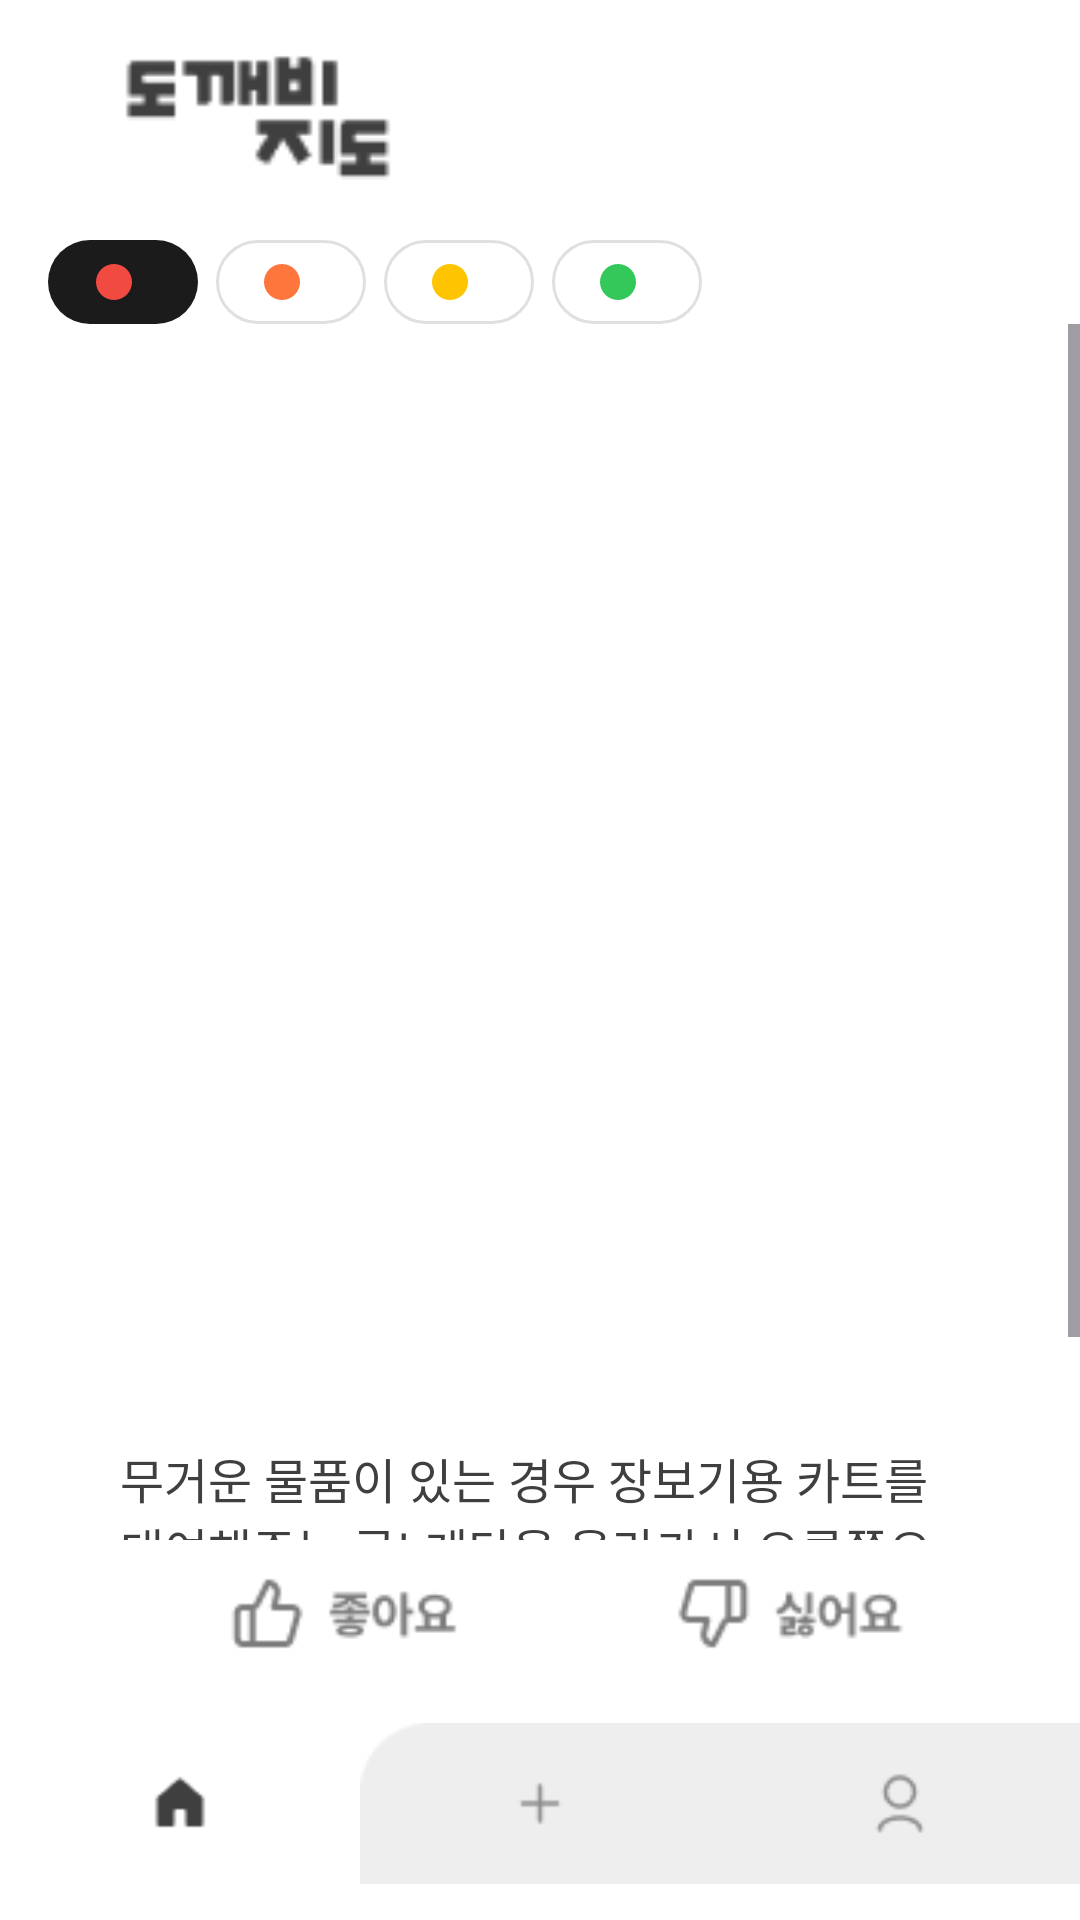

Reconstruct the res/layout file that produces this screen, plus the resources it refers to.
<!-- AndroidManifest.xml: application theme Theme.MyMaps -->
<!-- res/layout/activity_home.xml -->
<?xml version="1.0" encoding="utf-8"?>
<LinearLayout
    xmlns:android="http://schemas.android.com/apk/res/android"
    xmlns:tools="http://schemas.android.com/tools"
    xmlns:app="http://schemas.android.com/apk/res-auto"
    android:background="#FFFFFF"
    android:clipChildren="false"
    android:clipToPadding="false"
    android:orientation="vertical"
    android:layout_width="match_parent"
    android:layout_height="match_parent">

    
    <LinearLayout
        android:id="@+id/top_logo_section"
        android:layout_width="match_parent"
        android:layout_height="wrap_content"
        android:gravity="center_vertical"
        android:paddingVertical="8dp"
        android:paddingHorizontal="16dp"
        android:orientation="horizontal">
        <ImageView
            android:id="@+id/store_logo"
            android:layout_width="140dp"
            android:layout_height="64dp"
            android:src="@drawable/logo"
            android:contentDescription="로고"
            android:scaleType="fitCenter"
            android:adjustViewBounds="true"/>
        <View
            android:layout_width="0dp"
            android:layout_height="0dp"
            android:layout_weight="1"/>
    </LinearLayout>

    
    <LinearLayout
        android:id="@+id/category_section"
        android:layout_width="wrap_content"
        android:layout_height="wrap_content"
        android:layout_marginStart="16dp"
        android:orientation="horizontal">

        <LinearLayout
            android:layout_width="wrap_content"
            android:layout_height="wrap_content"
            android:gravity="center_vertical"
            android:background="@drawable/cr24b1b1b1b"
            android:paddingVertical="8dp"
            android:paddingHorizontal="16dp"
            android:layout_marginEnd="6dp"
            android:orientation="horizontal">
            <LinearLayout
                android:layout_width="12dp"
                android:layout_height="12dp"
                android:background="@drawable/cr12bf14a41"
                android:layout_marginEnd="6dp"/>
            <TextView
                android:text="산책루트"
                android:textColor="#FFFFFF"
                android:textSize="14sp"
                android:textStyle="bold"/>
        </LinearLayout>

        <LinearLayout
            android:layout_width="wrap_content"
            android:layout_height="wrap_content"
            android:gravity="center_vertical"
            android:background="@drawable/se0e0e0sw1cr24"
            android:paddingVertical="8dp"
            android:paddingHorizontal="16dp"
            android:layout_marginEnd="6dp"
            android:orientation="horizontal">
            <LinearLayout
                android:layout_width="12dp"
                android:layout_height="12dp"
                android:background="@drawable/cr12bff763c"
                android:layout_marginEnd="6dp"/>
            <TextView
                android:text="숨은맛집"
                android:textColor="#3F3F3F"
                android:textSize="14sp"/>
        </LinearLayout>

        <LinearLayout
            android:layout_width="wrap_content"
            android:layout_height="wrap_content"
            android:gravity="center_vertical"
            android:background="@drawable/se0e0e0sw1cr24"
            android:paddingVertical="8dp"
            android:paddingHorizontal="16dp"
            android:layout_marginEnd="6dp"
            android:orientation="horizontal">
            <LinearLayout
                android:layout_width="12dp"
                android:layout_height="12dp"
                android:background="@drawable/cr12bffc400"
                android:layout_marginEnd="6dp"/>
            <TextView
                android:text="포토존"
                android:textColor="#3F3F3F"
                android:textSize="14sp"/>
        </LinearLayout>

        <LinearLayout
            android:layout_width="wrap_content"
            android:layout_height="wrap_content"
            android:gravity="center_vertical"
            android:background="@drawable/se0e0e0sw1cr24"
            android:paddingVertical="8dp"
            android:paddingHorizontal="16dp"
            android:orientation="horizontal">
            <LinearLayout
                android:layout_width="12dp"
                android:layout_height="12dp"
                android:background="@drawable/cr12b34c759"
                android:layout_marginEnd="6dp"/>
            <TextView
                android:text="벤치"
                android:textColor="#3F3F3F"
                android:textSize="14sp"/>
        </LinearLayout>
    </LinearLayout>

    
    <ScrollView
        android:id="@+id/scroll_section"
        android:layout_width="match_parent"
        android:layout_height="0dp"
        android:layout_weight="1"
        android:background="#FFFFFF"
        android:overScrollMode="always"
        android:clipChildren="false"
        android:clipToPadding="false">

        <LinearLayout
            android:layout_width="match_parent"
            android:layout_height="wrap_content"
            android:orientation="vertical"
            android:clipChildren="false"
            android:clipToPadding="false">

            <LinearLayout
                android:id="@+id/image_scroll_section"
                android:layout_width="match_parent"
                android:layout_height="wrap_content"
                android:gravity="center_vertical"
                android:paddingVertical="18dp"
                android:orientation="horizontal"
                android:clipChildren="false"
                android:clipToPadding="false">

                <androidx.recyclerview.widget.RecyclerView
                    android:id="@+id/rvImageCarousel"
                    android:layout_width="match_parent"
                    android:layout_height="301dp"
                    android:clipToPadding="false"
                    android:clipChildren="false"
                    android:overScrollMode="never"
                    android:paddingStart="12dp"
                    android:paddingEnd="12dp"
                    android:layout_marginTop="18dp"
                    android:layout_marginBottom="18dp"
                    tools:listitem="@layout/item_image_card" />
            </LinearLayout>

            <TextView
                android:id="@+id/desc_text"
                android:layout_width="match_parent"
                android:layout_height="wrap_content"
                android:layout_marginHorizontal="40dp"
                android:layout_marginBottom="20dp"
                android:textColor="#3F3F3F"
                android:textSize="16sp"
                android:text="무거운 물품이 있는 경우 장보기용 카트를 대여해주는 곳! 계단을 올라가서 오른쪽으로 꺽으면 ‘마타줌’이라는 깃발이 보인다. 길어지면 스크롤됩니다."/>
        </LinearLayout>
    </ScrollView>

    
    <LinearLayout
        android:id="@+id/like_dislike_section"
        android:layout_width="match_parent"
        android:layout_height="wrap_content"
        android:background="#FFFFFF"
        android:paddingHorizontal="32dp"
        android:orientation="horizontal">

        <LinearLayout
            android:id="@+id/like_btn"
            android:layout_width="0dp"
            android:layout_height="wrap_content"
            android:layout_weight="1"
            android:gravity="center"
            android:orientation="horizontal">
            <ImageView
                android:id="@+id/good_img"
                android:layout_width="160dp"
                android:layout_height="wrap_content"
                android:adjustViewBounds="true"
                android:layout_marginStart="16dp"
                android:layout_marginEnd="2dp"
                android:src="@drawable/good"
                android:scaleType="fitCenter" />
        </LinearLayout>
        <LinearLayout
            android:id="@+id/dislike_btn"
            android:layout_width="0dp"
            android:layout_height="wrap_content"
            android:layout_weight="1"
            android:gravity="center"
            android:orientation="horizontal">
            <ImageView
                android:id="@+id/bad_img"
                android:layout_width="160dp"
                android:layout_height="wrap_content"
                android:adjustViewBounds="true"
                android:layout_marginStart="16dp"
                android:layout_marginEnd="2dp"
                android:src="@drawable/bad"
                android:scaleType="fitCenter" />
        </LinearLayout>
    </LinearLayout>

    
    <LinearLayout
        android:id="@+id/nav_bar"
        android:layout_width="match_parent"
        android:layout_height="wrap_content"
        android:orientation="horizontal"
        android:background="#FFFFFF"
        android:paddingVertical="12dp"
        android:gravity="center"
        android:clipChildren="false"
        android:clipToPadding="false">

        <ImageView
            android:id="@+id/bar_one"
            android:layout_width="0dp"
            android:layout_height="wrap_content"
            android:layout_weight="1"
            android:src="@drawable/bar_one"
            android:scaleType="fitCenter"
            android:adjustViewBounds="true" />

        <ImageView
            android:id="@+id/bar_two"
            android:layout_width="0dp"
            android:layout_height="wrap_content"
            android:layout_weight="1"
            android:src="@drawable/bar_two"
            android:scaleType="fitCenter"
            android:adjustViewBounds="true" />

        <ImageView
            android:id="@+id/bar_three"
            android:layout_width="0dp"
            android:layout_height="wrap_content"
            android:layout_weight="1"
            android:src="@drawable/bar_three"
            android:scaleType="fitCenter"
            android:adjustViewBounds="true" />
    </LinearLayout>

    
    <LinearLayout
        android:id="@+id/bottom_space"
        android:orientation="horizontal"
        android:layout_width="match_parent"
        android:layout_height="0dp"
        android:layout_marginTop="0dp"
        android:background="#EEEEEE"/>
</LinearLayout>
<!-- res/layout/item_image_card.xml (included above) -->
<?xml version="1.0" encoding="utf-8"?>
<androidx.cardview.widget.CardView
    xmlns:android="http://schemas.android.com/apk/res/android"
    xmlns:app="http://schemas.android.com/apk/res-auto"
    android:layout_width="300dp"
    android:layout_height="315dp"
    android:layout_gravity="center_horizontal"
    android:layout_marginEnd="12dp"
    android:layout_marginStart="12dp"
    android:background="@android:color/white"
    app:cardCornerRadius="18dp"
    app:cardElevation="4dp">

    <RelativeLayout
        android:layout_width="match_parent"
        android:layout_height="match_parent">
        
        <ImageView
            android:id="@+id/ivSpotImage"
            android:layout_width="match_parent"
            android:layout_height="280dp"
            android:layout_alignParentTop="true"
            android:layout_alignParentStart="true"
            android:layout_alignParentEnd="true"
            android:scaleType="centerCrop"/>

        
        <LinearLayout
            android:id="@+id/visitStatusLayout"
            android:layout_width="wrap_content"
            android:layout_height="wrap_content"
            android:layout_alignParentTop="true"
            android:layout_alignParentEnd="true"
            android:layout_marginTop="12dp"
            android:layout_marginEnd="12dp"
            android:orientation="vertical"
            android:background="@drawable/visit_status_bg"
            android:padding="8dp"
            android:visibility="gone">

            <TextView
                android:id="@+id/tvVisitStatus"
                android:layout_width="wrap_content"
                android:layout_height="wrap_content"
                android:text="방문 완료!"
                android:textColor="#333"
                android:textStyle="bold"/>
            <TextView
                android:id="@+id/tvVisitDate"
                android:layout_width="wrap_content"
                android:layout_height="wrap_content"
                android:layout_marginStart="5dp"
                android:text="25/07/19"
                android:textColor="#333"
                android:textSize="12sp"/>
        </LinearLayout>

        
        <TextView
            android:id="@+id/tvSpotName"
            android:layout_width="wrap_content"
            android:layout_height="wrap_content"
            android:layout_alignParentStart="true"
            android:layout_alignParentBottom="true"
            android:fontFamily="@font/hssummer"
            android:text="마타줌 스팟"
            android:textColor="#fff"
            android:shadowColor="#99000000"
            android:shadowDx="2"
            android:shadowDy="2"
            android:shadowRadius="4"
            android:textSize="30sp"
            android:padding="15dp" />

        
        <androidx.appcompat.widget.AppCompatButton
            android:id="@+id/btnShowMap"
            android:layout_width="wrap_content"
            android:layout_height="40dp"
            android:layout_alignParentBottom="true"
            android:layout_alignParentEnd="true"
            android:layout_marginEnd="16dp"
            android:layout_marginBottom="24dp"
            android:text="지도 보기"
            android:background="@drawable/map_btn_bg"
            android:textColor="#fff"
            android:shadowColor="#99000000"
            android:shadowDx="2"
            android:shadowDy="2"
            android:shadowRadius="4"/>
    </RelativeLayout>
</androidx.cardview.widget.CardView>
<!-- resources referenced by this layout -->
<resources>
  <!-- drawable bad: png bitmap (drawable, 1431 bytes) -->
  <!-- drawable bar_one: png bitmap (drawable, 654 bytes) -->
  <!-- drawable bar_three: png bitmap (drawable, 657 bytes) -->
  <!-- drawable bar_two: png bitmap (drawable, 568 bytes) -->
  <!-- drawable cr12b34c759 (drawable) -->
  <?xml version="1.0" encoding="UTF-8"?>
  <shape
      xmlns:android="http://schemas.android.com/apk/res/android">
      <solid
          android:color="#34C759"
          />
      <corners
          android:radius="12dp"
          />
  </shape>
  <!-- drawable cr12bf14a41 (drawable) -->
  <?xml version="1.0" encoding="UTF-8"?>
  <shape
      xmlns:android="http://schemas.android.com/apk/res/android">
      <solid
          android:color="#F14A41"
          />
      <corners
          android:radius="12dp"
          />
  </shape>
  <!-- drawable cr12bff763c (drawable) -->
  <?xml version="1.0" encoding="UTF-8"?>
  <shape
      xmlns:android="http://schemas.android.com/apk/res/android">
      <solid
          android:color="#FF763C"
          />
      <corners
          android:radius="12dp"
          />
  </shape>
  <!-- drawable cr12bffc400 (drawable) -->
  <?xml version="1.0" encoding="UTF-8"?>
  <shape
      xmlns:android="http://schemas.android.com/apk/res/android">
      <solid
          android:color="#FFC400"
          />
      <corners
          android:radius="12dp"
          />
  </shape>
  <!-- drawable cr24b1b1b1b (drawable) -->
  <?xml version="1.0" encoding="UTF-8"?>
  <shape
  	xmlns:android="http://schemas.android.com/apk/res/android">
  	<solid
  		android:color="#1B1B1B"
  	/>
  	<corners
  		android:radius="24dp"
  	/>      
  </shape>
  <!-- drawable good: png bitmap (drawable, 1445 bytes) -->
  <!-- drawable logo: png bitmap (drawable, 1056 bytes) -->
  <!-- drawable map_btn_bg (drawable) -->
  <?xml version="1.0" encoding="utf-8"?>
  <shape xmlns:android="http://schemas.android.com/apk/res/android">
      <solid android:color="@android:color/transparent" />
      <stroke
          android:width="1dp"
          android:color="#FFFFFF" />
      <corners android:radius="12dp"
          />
  </shape>
  <!-- drawable se0e0e0sw1cr24 (drawable) -->
  <?xml version="1.0" encoding="UTF-8"?>
  <shape
  	xmlns:android="http://schemas.android.com/apk/res/android">
  	<stroke
  		android:color="#E0E0E0"
  		android:width="1dp"
  	/>       
  	<corners
  		android:radius="24dp"
  	/>      
  </shape>
  <!-- drawable visit_status_bg (drawable) -->
  <?xml version="1.0" encoding="utf-8"?>
  <shape xmlns:android="http://schemas.android.com/apk/res/android"
      android:shape="rectangle">
      
      <solid android:color="#FFFFFF"/>
      
      <stroke android:width="1dp" android:color="#EEEEEE"/>
      
      <corners android:radius="14dp"/>
      <padding
          android:left="10dp"
          android:top="4dp"
          android:right="10dp"
          android:bottom="4dp" />
  </shape>
  <style name="Theme.MyMaps" parent="Base.Theme.MyMaps" />
  <style name="Base.Theme.MyMaps" parent="Theme.Material3.DayNight.NoActionBar">
          
          
      </style>
</resources>
